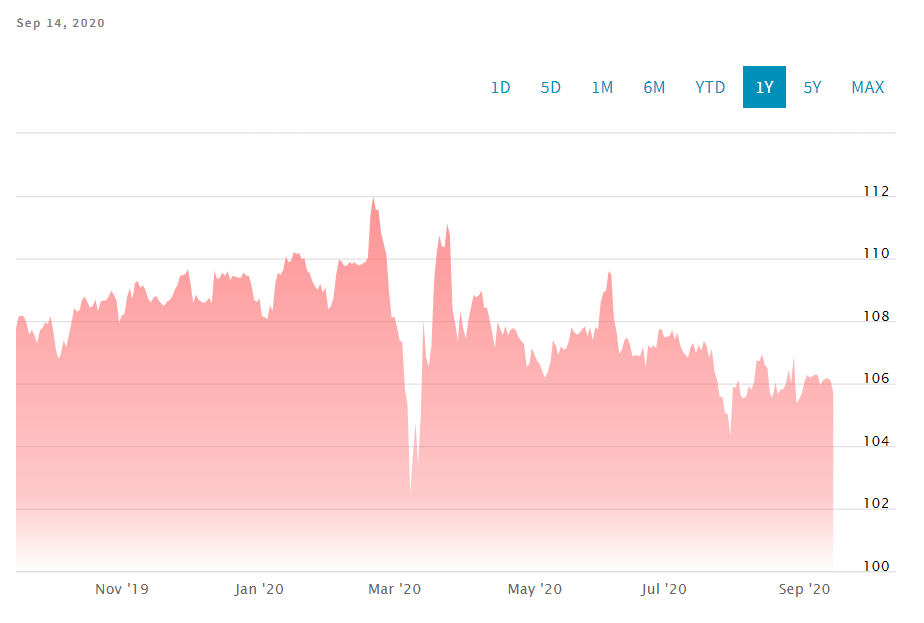

Data behind this chart, as committed beside it:
Date, Close/Last, Volume, Open, High, Low
2020-09-14, 105.7, N/A, 105.7, 105.8, 105.6
2020-09-13, 106.1, N/A, 106.1, 106.2, 106.1
2020-09-11, 106.2, N/A, 106.1, 106.2, 106.1
2020-09-10, 106.2, N/A, 106.1, 106.2, 106.1
2020-09-09, 106.1, N/A, 106.2, 106.3, 106.1
2020-09-08, 106, N/A, 106, 106.1, 105.8
2020-09-07, 106.3, N/A, 106.2, 106.3, 106.2
2020-09-06, 106.3, N/A, 106.2, 106.4, 106.2
2020-09-04, 106.2, N/A, 106.2, 106.5, 106.1
2020-09-03, 106.2, N/A, 106.2, 106.2, 106.1
2020-09-02, 106.3, N/A, 106.2, 106.3, 106.1
2020-09-01, 106, N/A, 106, 106.1, 105.9
2020-08-31, 105.7, N/A, 105.9, 106, 105.6
2020-08-30, 105.5, N/A, 105.3, 105.8, 105.3
2020-08-28, 105.4, N/A, 106.5, 106.9, 105.2
2020-08-27, 106.9, N/A, 106.5, 106.9, 106.5
2020-08-26, 106.0, N/A, 106, 106.1, 105.8
2020-08-25, 106.4, N/A, 106.4, 106.6, 106.3
2020-08-24, 106, N/A, 106, 106.1, 105.9
2020-08-23, 105.8, N/A, 105.8, 105.9, 105.7
2020-08-21, 105.8, N/A, 105.8, 106.1, 105.4
2020-08-20, 105.7, N/A, 105.8, 105.8, 105.6
2020-08-19, 106, N/A, 106.1, 106.2, 106
2020-08-18, 105.6, N/A, 105.4, 105.6, 105.1
2020-08-17, 105.7, N/A, 106, 106.1, 105.6
2020-08-16, 106.5, N/A, 106.6, 106.7, 106.5
2020-08-14, 106.6, N/A, 106.9, 107, 106.4
2020-08-13, 106.9, N/A, 106.9, 107, 106.9
2020-08-12, 106.7, N/A, 106.9, 106.9, 106.6
2020-08-11, 106.8, N/A, 106.5, 106.8, 106.4
2020-08-10, 106.1, N/A, 106, 106.2, 105.9
2020-08-09, 105.8, N/A, 105.9, 106, 105.7
2020-08-07, 105.9, N/A, 105.5, 106.1, 105.5
2020-08-06, 105.6, N/A, 105.5, 105.6, 105.5
2020-08-05, 105.5, N/A, 105.6, 105.6, 105.5
2020-08-04, 105.6, N/A, 105.7, 105.8, 105.5
2020-08-03, 106.1, N/A, 105.9, 106.2, 106
2020-08-02, 105.9, N/A, 105.9, 106.4, 105.7
2020-07-31, 105.9, N/A, 104.7, 106.1, 104.2
2020-07-30, 104.3, N/A, 104.7, 104.8, 104.2
2020-07-29, 105, N/A, 104.9, 105.2, 104.9
2020-07-28, 105, N/A, 105.1, 105.2, 105
2020-07-27, 105.6, N/A, 105.4, 105.6, 105.2
2020-07-26, 105.6, N/A, 106.1, 106.1, 105.5
2020-07-24, 106.1, N/A, 106.8, 106.9, 105.7
2020-07-23, 106.4, N/A, 106.8, 106.9, 106.4
2020-07-22, 107.1, N/A, 107.1, 107.2, 107.1
2020-07-21, 106.8, N/A, 106.8, 106.9, 106.7
2020-07-20, 107.2, N/A, 107.2, 107.3, 107.1
2020-07-19, 107.4, N/A, 107, 107.5, 107
2020-07-17, 107, N/A, 107.3, 107.4, 106.9
2020-07-16, 107.2, N/A, 107.3, 107.4, 107.2
2020-07-15, 107, N/A, 106.9, 107, 106.8
2020-07-14, 107.3, N/A, 107.2, 107.3, 107.2
2020-07-13, 107.2, N/A, 107.3, 107.4, 107.1
2020-07-12, 106.8, N/A, 106.9, 106.9, 106.8
2020-07-10, 106.9, N/A, 107.2, 107.3, 106.7
2020-07-09, 107, N/A, 107.2, 107.3, 107.0
2020-07-08, 107.2, N/A, 107.2, 107.4, 107.2
2020-07-07, 107.6, N/A, 107.5, 107.7, 107.5
... 250 more rows
